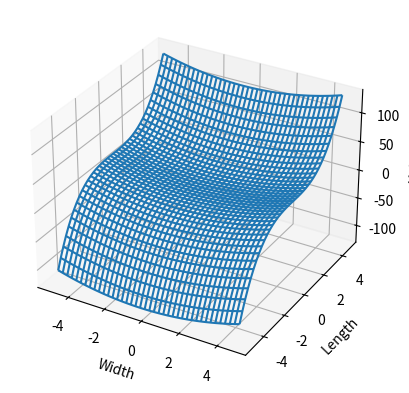

Recreate this plot in Python.
import matplotlib.pyplot as plt
import numpy as np


# Make data
X = np.arange(-5, 5, 0.25)
Y = np.arange(-5, 5, 0.25)
X, Y = np.meshgrid(X, Y)
Z=X**2+Y**3+X

# Plot the surface
fig, ax = plt.subplots(subplot_kw={"projection": "3d"})
ax.plot_wireframe(X, Y, Z)
ax.set_zlabel("Height")
ax.set_ylabel("Length")
ax.set_xlabel("Width")
plt.show()